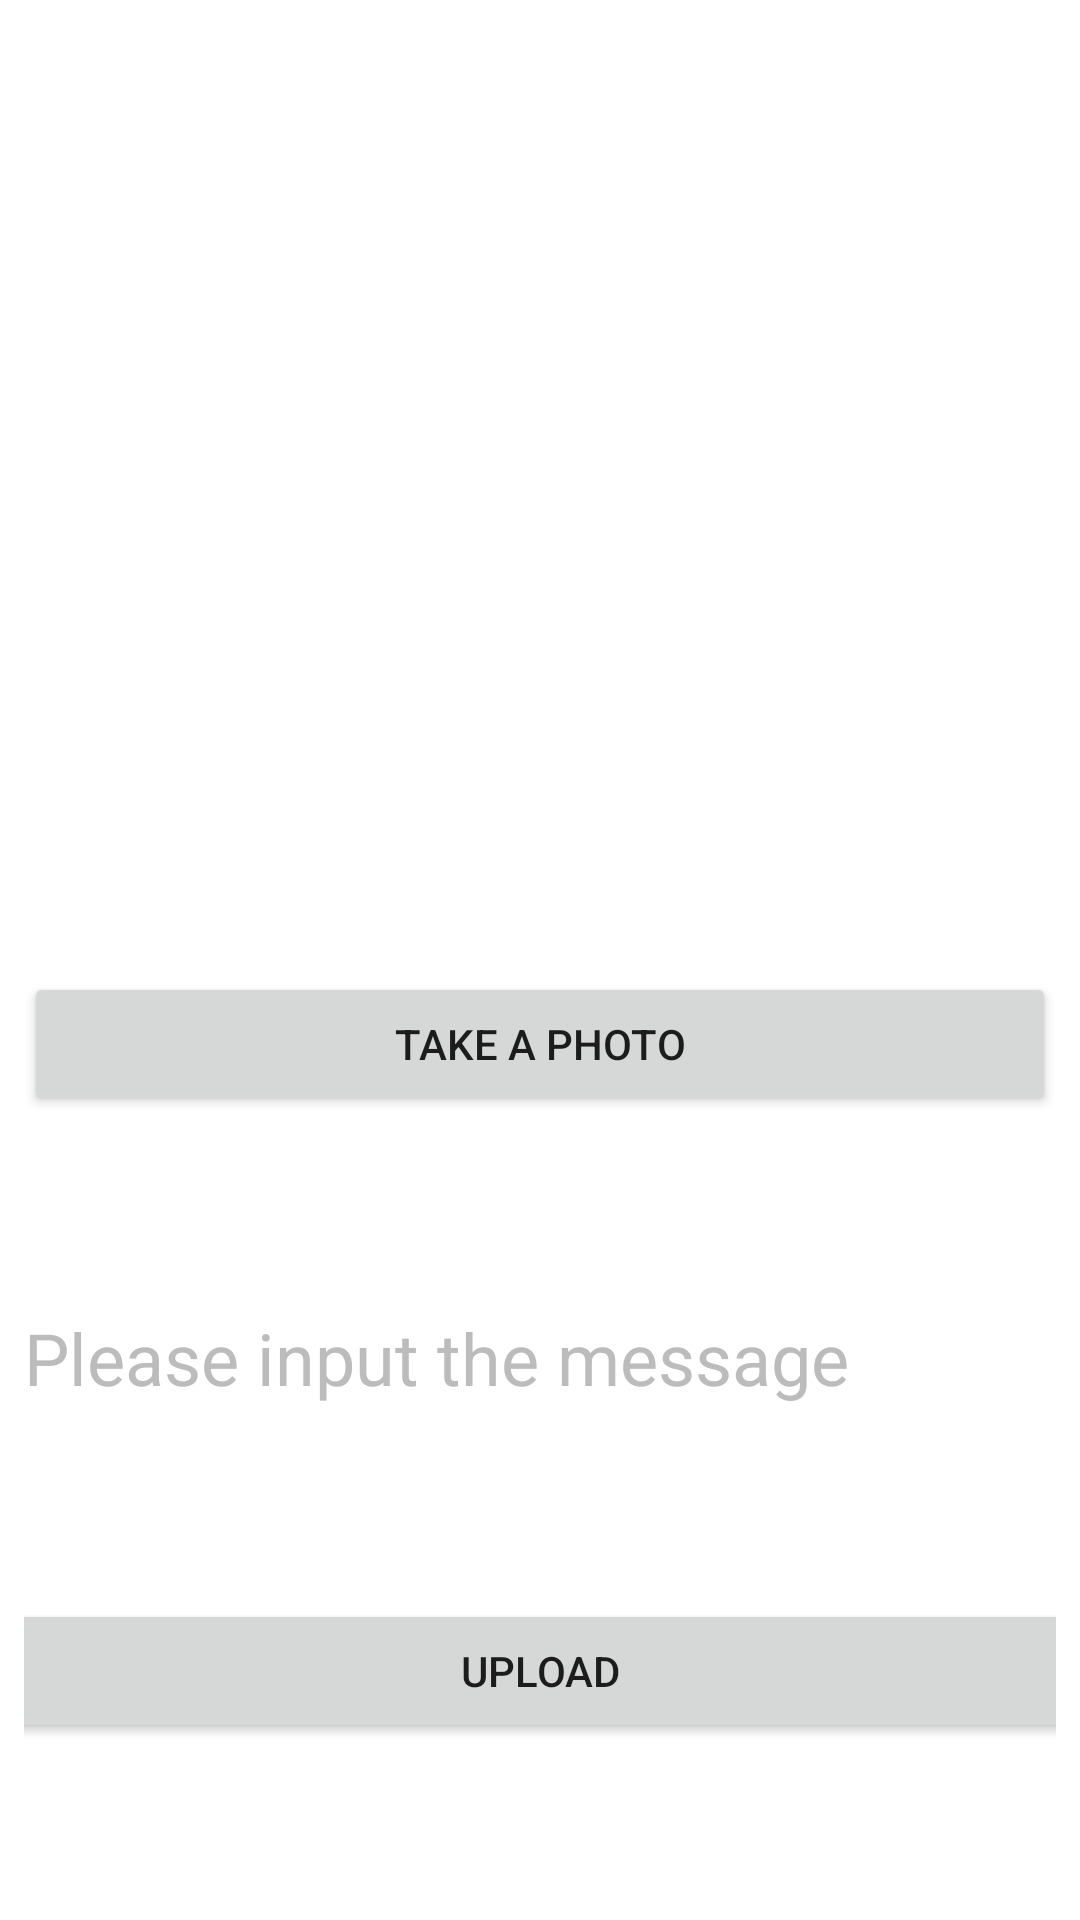

Android layout source for this screen:
<!-- AndroidManifest.xml: application theme Theme.GreenDean -->
<!-- res/layout/activity_addimage.xml -->
<?xml version="1.0" encoding="utf-8"?>
<LinearLayout xmlns:android="http://schemas.android.com/apk/res/android"
    android:layout_width="match_parent"
    android:layout_height="match_parent"
    android:background="#FFFFFF"
    android:padding="8dp"
    android:orientation="vertical" >

    <ImageView
        android:id="@+id/imageView_pic"
        android:layout_width="407dp"
        android:layout_height="316dp"
        android:layout_gravity="center_horizontal"
        android:paddingBottom="8dp" />

    <Button
        android:id="@+id/button_takepic"
        android:layout_width="match_parent"
        android:layout_height="wrap_content"
        android:layout_gravity="center"
        android:text="Take a Photo" />

    <EditText
        android:id="@+id/et_account"
        android:layout_width="match_parent"
        android:layout_height="161dp"
        android:layout_gravity="center_horizontal"
        android:background="@null"
        android:hint="Please input the message"
        android:textColor="#000000"
        android:textColorHint="#bcbcbc"
        android:textSize="24sp" />
    <Button
        android:id="@+id/upload_button"
        android:layout_width="411dp"
        android:layout_height="wrap_content"
        android:layout_gravity="center_horizontal"
        android:text="upload" />
</LinearLayout>
<!-- resources referenced by this layout -->
<resources>
  <style name="Theme.GreenDean" parent="Theme.MaterialComponents.DayNight.DarkActionBar">
          
          <item name="colorPrimary">@color/purple_500</item>
          <item name="colorPrimaryVariant">@color/purple_700</item>
          <item name="colorOnPrimary">@color/white</item>
          
          <item name="colorSecondary">@color/teal_200</item>
          <item name="colorSecondaryVariant">@color/teal_700</item>
          <item name="colorOnSecondary">@color/black</item>
          
          <item name="android:statusBarColor" tools:targetApi="l">?attr/colorPrimaryVariant</item>
          
      </style>
  <!-- not gathered from this repository: default colours our renderer supplied (Android Studio template values) -->
  <color name="purple_500">#FF6200EE</color>
  <color name="purple_700">#FF3700B3</color>
  <color name="teal_200">#FF03DAC5</color>
  <color name="teal_700">#FF018786</color>
  <color name="black">#FF000000</color>
  <color name="white">#FFFFFFFF</color>
</resources>
